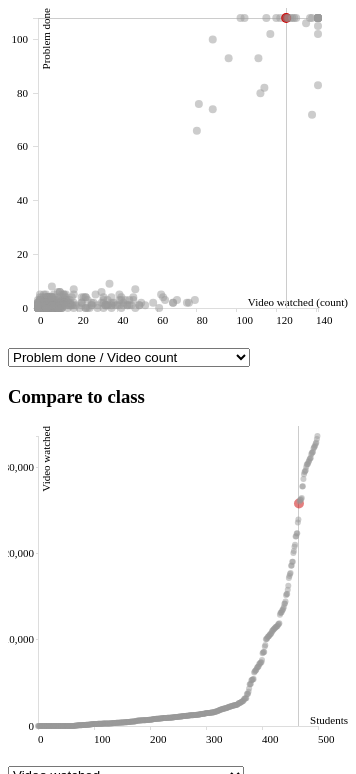
D3 v3 page, settled after 480 driven frames (8 s of simulated time); the page loaded 1 data file(s).


var width = 340,height = 340;//
var cola = d3.select("#colA").append("svg").attr("width", width).attr("height", height);
var colb = d3.select("#colB").append("svg").attr("width", width).attr("height", height);

//Progress colors (Ailadi scheme) ()
var colors=[];
colors.push('#FF5F06');//Rouge orange
colors.push('#F39224');
colors.push('#EDC82B');
colors.push('#E5E131');
colors.push('#B9DB50');
colors.push('#8DD685');
colors.push('#30ad77');//Vert correct
var colorDomain=d3.scale.linear().domain([0,50,60,70,80,90,100]).range(colors);

// Column A
function updateClass1(data,criteria,student_id){
	//console.log('udpateClass()',criteria);
	switch(criteria){
		case 'a':
			var labelx="Video watched (count)";
			var labely="Problem done";
			$.each(data,function(k,o){o.vx=o.video_count});
			$.each(data,function(k,o){o.vy=o.problem_done});
			break;
		
		case 'a2':
			var labelx="Video watched (time)";
			var labely="Problem done";
			$.each(data,function(k,o){o.vx=o.video_watched});
			$.each(data,function(k,o){o.vy=o.problem_done});
			break;

		case 'a3':
			var labelx="Video watched (time)";
			var labely="Video watched (count)";
			$.each(data,function(k,o){o.vx=o.video_watched});
			$.each(data,function(k,o){o.vy=o.video_count});
			break;

		case 'b':
			var labelx="Time spent (minutes)";
			var labely="Problem score";
			$.each(data,function(k,o){o.vx=o.time_spent});
			$.each(data,function(k,o){o.vy=o.problem_score});
			break;
		
		case 'c':
			var labelx="Time spent (minutes)";
			var labely="Problem done";
			$.each(data,function(k,o){o.vx=o.time_spent});
			$.each(data,function(k,o){o.vy=o.problem_done});
			break;
		

		case 'd':
			var labelx="Avg Session length (minutes)";
			var labely="Problem score";
			$.each(data,function(k,o){o.vx=o.session_avg});
			$.each(data,function(k,o){o.vy=o.problem_score});
			break;

		case 'e':
			var labelx="Time spent (minutes)";
			var labely="Sessions";
			$.each(data,function(k,o){o.vx=o.time_spent});
			$.each(data,function(k,o){o.vy=o.sessions});
			break;
	}

	var xDomain=d3.extent(data,function(d){return d.vx;});
	var yDomain=d3.extent(data,function(d){return d.vy;});
	var xScale=d3.scale.linear().range([30, width-30]).domain(xDomain);
	var yScale=d3.scale.linear().range([300, 10]).domain(yDomain);	
	
	//define xAxis
    var xAxis = d3.svg.axis().scale(xScale).orient('bottom')
        .ticks(5)//x tick
        .tickSize(4)
        .tickPadding(4);

	//define yAxis
    var yAxis = d3.svg.axis().scale(yScale).orient('left')
        .ticks(5)//x tick
        .tickSize(5)
        .tickPadding(5);

    cola.selectAll('g,text').remove();//delete axis
    cola.append('g').attr('class', 'axis')
        .style('shape-rendering','crispEdges')
        .attr('transform', 'translate(0, 300)')
        .call(xAxis)
        .selectAll("text")
        .style("font-size", "11px")
        .style("text-anchor", "start");

    cola.append('g').attr('class','axis')
        .style('shape-rendering','crispEdges')
        .attr('transform', 'translate(30, 0)')
        .call(yAxis)
        .selectAll("text")
        .style("font-size", "11px")
        .style("text-anchor", "left");

	//X label
	cola.append('text')
       	.attr("transform","translate(340,298)")
       	.style("text-anchor", "end")
       	.style("font-size", "11px")
       	.text(labelx);

    //Y label
    cola.append('text')
    	.attr("transform","")
    	.attr("transform","translate(42,0),rotate(-90)")
		.style("text-anchor", "end")
       	.style("font-size", "11px")
       	.text(labely);
		
	//override css
    cola.selectAll('.axis line, .axis path').style({ 'stroke': '#ddd', 'fill': 'none', 'stroke-width': '1px'});

    

    // Pinpoint student with 2 lines
	var ipos=0;//studend position
	$.each(data,function(i,d){if(d.student_id==student_id)ipos=i;});
	//console.log(ipos,xScale(ipos));
	

	// Vertical line to pin point the user
	var vline= cola.selectAll("line.vline").data([data[ipos]]);
	vline.enter().append("line")
		.attr("class","vline")
		.attr("stroke","#ccc")
		.attr("stroke-width",1)
		.style('shape-rendering','crispEdges');
	
	vline.transition()
		.attr("x1",function(d){return xScale(d.vx);})
		.attr("x2",function(d){return xScale(d.vx);})
		.attr("y1",0).attr("y2",300);


	// Horizontal line to pin point the user
	var vline= cola.selectAll("line.hline").data([data[ipos]]);
	vline.enter().append("line")
		.attr("class","hline")
		.attr("stroke","#ccc")
		.attr("stroke-width",1)
		.style('shape-rendering','crispEdges');
	
	vline.transition()
		.attr("y1",function(d){return yScale(d.vy);})
		.attr("y2",function(d){return yScale(d.vy);})
		.attr("x1",30).attr("x2",300);




	// Plot students (class)
	var m=cola.selectAll("circle.student").data(data);
	m.enter().append("circle").attr("class","student")
		.attr("cx",width/2)
		.attr("cy",height/2)
		.attr("r",4)
		.attr("stroke","#000")
		.attr("stroke-width",0)
		.style("opacity", 0.5)
		.attr("fill",function(d){
			return '#999';
			//return colorDomain(d.problem_done/d.problem_score*100);
		})
		.on("mouseover",function(d,i){
			d3.select(this).style('stroke-width', 2);
			d3.select(this).style('opacity', 1);
			var htm="<b>Student #"+d.student_id+"</b><hr />";
			htm+="<table width=100%>";
			htm+="<tr><td>Sessions<td style='text-align:right'>"+d.sessions;
			htm+="<tr><td>Avg session time<td style='text-align:right'>"+Math.round(d.session_avg)+" minute";
			
			if(d.time_spent>60){
				var hours=Math.round(d.time_spent/60)+"h and "+d.time_spent%60+" minutes";
				htm+="<tr><td>Time spent<td style='text-align:right'>"+hours;	
			}else{
				htm+="<tr><td>Time spent<td style='text-align:right'>"+d.time_spent+" minutes";	
			}
			
			
			htm+="<tr><td>Problems done<td style='text-align:right'>"+d.problem_done+"/108";
			var score=Math.round(d.problem_score/d.problem_done*100);
			htm+="<tr><td>Problems score<td style='text-align:right'><b style='color:"+colorDomain(score)+"'>"+d.problem_score+"/"+d.problem_done+" ("+score+"%)</b>";
			htm+="<tr><td>Video count<td style='text-align:right'>"+d.video_count+"/141";
			htm+="<tr><td>Video watched<td style='text-align:right'>"+d.video_watched+" sec";
			htm+="</table>";
			ttover(htm);
		})
		.on("mousemove",function(d,i){ttmove();})
		.on("mouseout",function(d,i){
			d3.select(this).style('stroke-width', 0);
			d3.select(this).style('opacity', function(d){
				if(d.student_id==student_id)return 1;
				return 0.5;
			});
			ttout();})
		;
	m.transition().delay(10)
		.attr("cx",function(d,i){return xScale(d.vx);})
		.attr("cy",function(d,i){return yScale(d.vy);})
		.attr("fill",function(d){
			if(d.student_id==student_id)return '#c00';
			return '#999';
			//return colorDomain(d.problem_done/d.problem_score*100);
		})
		.attr("r",function(d){if(d.student_id==student_id)return 5;else return 4;})
		.style("opacity", function(d){if(d.student_id==student_id)return 1;else return 0.5;})
		;

}






// Column B
function updateClass2(data,criteria,student_id){
	//console.log('updateSelector criteria',criteria);
	switch(criteria){
		
		case 'video_watched'://no
			var labely="Video watched";
			$.each(data,function(i,d){d.val=d.video_watched});		
			break;
		
		case 'problem_done':
			var labely="Problem done";
			$.each(data,function(i,d){d.val=d.problem_done});
			break;

		case 'problem_score':
			var labely="Problem score";
			$.each(data,function(i,d){d.val=d.problem_score});
			break;

		case 'time_spent':
			var labely="Time spent";
			$.each(data,function(i,d){d.val=d.time_spent});
			break;
		
		case 'sessions':
			var labely="Sessions";
			$.each(data,function(i,d){d.val=d.sessions});
			break;

		case 'session_avg'://
			var labely="Avg session length (minutes)";
			$.each(data,function(i,d){d.val=d.session_avg});
			break;
		
		default:console.log('criteria error');return false;break;
	}
	
	data.sort(function(a,b){return a.val-b.val});	
	var domain=d3.extent(data,function(d){return d.val});
	
	//console.log('domain '+criteria,domain);
	var xScale = d3.scale.linear().range([30, width-30]).domain([0,500]);
	var xAxis = d3.svg.axis()
    .scale(xScale)
    .orient('bottom')
    .ticks(5)//x tick
    .tickSize(4)
    .tickPadding(5);

	colb.selectAll('g,text').remove();//quick and dirty :: todo update axis
	colb.append('g')
	    .attr('class', 'axis')
	    .style('shape-rendering','crispEdges')
	    .attr('transform', 'translate(0, 300)')
	    .call(xAxis)
	    .selectAll("text")
	    .style("font-size", "11px")
	    .style("text-anchor", "start");
	

	//X label
	colb.append('text')
       	.attr("transform","translate(340,298)")
       	.style("text-anchor", "end")
       	.style("font-size", "11px")
       	.text("Students");

    //Y label
    colb.append('text')
    	.attr("transform","")
    	.attr("transform","translate(42,0),rotate(-90)")
		.style("text-anchor", "end")
       	.style("font-size", "11px")
       	.text(labely);

	//override css
    colb.selectAll('.axis line, .axis path').style({ 'stroke': '#ddd', 'fill': 'none', 'stroke-width': '1px'});

	

	var yScale = d3.scale.linear().range([300,10]).domain(domain);
	var yAxis = d3.svg.axis().scale(yScale).orient('left')
	    .ticks(5)//x tick
	    .tickSize(2)
	    .tickPadding(2);

    colb.append('g').attr('class','axis')
        .style('shape-rendering','crispEdges')
        .attr('transform', 'translate(30, 0)')
        .call(yAxis)
        .selectAll("text")
        .style("font-size", "11px")
        .style("text-anchor", "left");

	//override css
    colb.selectAll('.axis line, .axis path').style({ 'stroke': '#ddd', 'fill': 'none', 'stroke-width': '1px'});

/*

    // Draw Line / Area
	var area = d3.svg.area().interpolate("linear")
    	.x(function(d,i){return xScale(i);})
    	.y0(200)
    	.y1(function(d){return yScale(d.val);});
                
	var lineFunction = d3.svg.line()
        .x(function(d,i){return xScale(i);})
        .y(function(d){return yScale(d.val);});
	
    colb.selectAll("path.area").remove();
	colb.append("path")
		.attr("class", "area")
		.attr("opacity", 0.1)
		.attr("d", area(data));
	
	colb.selectAll("path.line").remove();
	var linegraph = colb.append("path")
        .attr("class", "line")
        .attr("d", lineFunction(data))
        .attr("stroke", "#999")
        .attr("stroke-width", 2)
        .attr("fill", "none");


	*/


	var ipos=0;//studend position
	$.each(data,function(i,d){if(d.student_id==student_id)ipos=i;});
	
	// Vertical line to pin point the user
	var vline= colb.selectAll("line.vline").data([ipos]);
	vline.enter().append("line")
		.attr("class","vline")
		.attr("stroke","#ccc")
		.attr("stroke-width",1)
		.style('shape-rendering','crispEdges')
		;
	
	vline.transition()
		.attr("x1",function(d){return xScale(d);})
		.attr("x2",function(d){return xScale(d);})
		.attr("y1",0).attr("y2",300);

	// Horizontal line to pin point the user
	// TODO ***
	/*
	var vline= colb.selectAll("line.hline").data([ipos]);
	vline.enter().append("line")
		.attr("class","hline")
		.attr("stroke","#ccc")
		.attr("stroke-width",1)
		.style('shape-rendering','crispEdges');
	
	vline.transition()
		.attr("y1",function(d){return yScale(d);})
		.attr("y2",function(d){return yScale(d);})
		.attr("x1",30).attr("x2",300);
	*/

	var us=colb.selectAll("circle.classroom").data(data)
	us.enter()
		.append("circle")
		.attr("class","classroom")
		.attr("r",0)
		.style("opacity", 0.5)
		.attr("fill","#999")
		.attr("stroke","#000")
		.attr("stroke-width",0)
		.on("mouseover",function(d,i){
			d3.select(this).style('stroke-width', 2);
			d3.select(this).style('opacity', 1);
			var htm="<b>Student #"+d.student_id+"</b><hr />";
			htm+="<table width=100%>";
			htm+="<tr><td>Sessions<td style='text-align:right'>"+d.sessions;
			htm+="<tr><td>Avg session time<td style='text-align:right'>"+d.session_avg+" minute";
			htm+="<tr><td>Time spent<td style='text-align:right'>"+d.time_spent+" minutes";
			
			htm+="<tr><td>Video count<td style='text-align:right'>"+d.video_count+"/141";
			htm+="<tr><td>Video watched<td style='text-align:right'>"+d.video_watched+" sec";
			htm+="<tr><td>Problems done<td style='text-align:right'>"+d.problem_done+"/108";
			var score=Math.round(d.problem_score/d.problem_done*100);
			htm+="<tr><td>Problems score<td style='text-align:right'><b style='color:"+colorDomain(score)+"'>"+d.problem_score+"/"+d.problem_done+" ("+score+"%)</b>";
			htm+="</table>";
			ttover(htm);
		})
		.on("mousemove",function(d,i){ttmove();})
		.on("mouseout",function(d,i){
			d3.select(this).style('stroke-width', 0);
			d3.select(this).style('opacity', 0.5);
			ttout();
		})
		;
	
	us.transition()
		.attr("cx",function(d,i){return xScale(i);})
		.attr("cy",function(d,i){return yScale(d.val);})
		.attr("fill",function(d){
			if(d.student_id==student_id)return "#c00";
			return "#999"
		})
		.attr("r",function(d){
			if(d.student_id==student_id)return 5;
			return 3;
		})
		;
		
}


var csv_class=[];
d3.csv("class.csv",function(error,d){
	d.forEach(function(o){
		o.student_id=+o.student_id;
		o.problem_done=+o.problem_done;
		o.problem_score=+o.problem_score;
		o.sessions=+o.sessions;
		o.session_avg=+o.session_avg;
		o.time_spent=+o.time_spent;
		o.video_count=+o.video_count;
		o.video_watched=+o.video_watched;
	});
	csv_class=d;
	console.log("csv_class",csv_class.length);
	updateClass1(csv_class,$('#selector1').val(),119);
	updateClass2(csv_class,$('#selector2').val(),119);
});

$(function(){
	$('#selector1').change(function(o){
		if($('#selector1').val())updateClass1(csv_class,$('#selector1').val(),119);
	});
	$('#selector2').change(function(o){
		if($('#selector2').val())updateClass2(csv_class,$('#selector2').val(),119);
	});
	//updateSelector(csv_class,$('#selector2').val());//init
});


// ── js/tooltip.js
/**
 * D3 Tooltip
 */
var ttdiv = d3.select("body").append("div").attr("class", "tooltip").style("opacity", 1e-6);

function ttover(html){
    if(html)ttdiv.html(html);
    ttdiv.transition().duration(100).style("opacity", 1);
}

function ttmove(){
  ttdiv.style("left", ttleft ).style("top", tttop);
}

function ttleft(){
  var max = $("body").width()-$("div.tooltip").width() - 20;
    return  Math.min( max , d3.event.pageX + 10 ) + "px";
}

function tttop(){
	var max = $("body").height()-$("div.tooltip").height() - 20;
    return  Math.min( max , d3.event.pageY + 10 ) + "px";	
}

function ttout(){
    ttdiv.transition().duration(200).style("opacity", 1e-6);
}

### data: class.csv
student_id, sessions, session_avg, time_spent, video_count, video_watched, problem_done, problem_score
0, 19, 25.74, 489, 18, 3711, 7, 6
1, 13, 32.31, 420, 11, 2100, 6, 4
2, 3, 18, 54, 3, 386, 1, 1
3, 4, 32.25, 129, 4, 871, 2, 0
4, 1, 14, 14, 1, 17, 0, 0
5, 1, 21, 21, 1, 357, 2, 1
6, 12, 26.5, 318, 13, 1926, 3, 3
7, 2, 26.5, 53, , , 0, 0
8, 5, 24.6, 123, 5, 683, 1, 1
9, 3, 30, 90, 3, 739, 1, 1
10, 20, 52.45, 1049, 61, 19063, 0, 0
11, 5, 20, 100, 2, 387, 4, 0
12, 5, 35.4, 177, 5, 1743, 2, 0
13, 7, 23.14, 162, 5, 1356, 4, 1
14, 23, 39.13, 900, 43, 13409, 2, 2
15, 1, 3, 3, , , 0, 0
16, 2, 39, 78, 5, 1090, 0, 0
17, 4, 28.5, 114, 4, 681, 1, 1
18, 1, 4, 4, , , 0, 0
19, 19, 38.68, 735, 41, 11581, 1, 0
20, 7, 54.14, 379, 21, 6850, 0, 0
21, 6, 25.83, 155, 3, 776, 1, 0
22, 2, 33, 66, 3, 637, 0, 0
23, 33, 51.15, 1688, 122, 26231, 108, 88
24, 16, 22.81, 365, 10, 2054, 6, 5
25, 2, 10, 20, , , 0, 0
26, 5, 36.6, 183, 8, 1524, 0, 0
27, 13, 36.31, 472, 24, 7210, 4, 2
28, 1, 9, 9, , , 1, 1
29, 2, 31, 62, 1, 284, 0, 0
30, 8, 28, 224, 11, 1507, 0, 0
31, 3, 45.33, 136, 9, 2884, 0, 0
32, 3, 19.33, 58, 3, 158, 4, 2
33, 8, 23.38, 187, 5, 1184, 4, 4
34, 3, 24, 72, 2, 478, 2, 2
35, 2, 16, 32, 1, 115, 0, 0
36, 8, 26.75, 214, 6, 916, 3, 3
37, 4, 16, 64, , , 0, 0
38, 15, 23.93, 359, 14, 2524, 2, 2
39, 2, 5.5, 11, , , 0, 0
40, 3, 37.67, 113, 2, 676, 1, 0
41, 5, 42.2, 211, 8, 1763, 2, 1
42, 18, 46.44, 836, 52, 15325, 2, 2
43, 1, 25, 25, 1, 96, 1, 0
44, 2, 14, 28, 1, 223, 0, 0
45, 1, 18, 18, 1, 264, 0, 0
46, 2, 14, 28, 1, 309, 0, 0
47, 32, 58.41, 1869, 129, 27846, 108, 88
48, 1, 27, 27, , , 0, 0
49, 7, 35.14, 246, 15, 2271, 3, 1
50, 2, 33.5, 67, 1, 185, 4, 4
51, 2, 28.5, 57, 3, 411, 1, 0
52, 1, 25, 25, 1, 78, 0, 0
53, 11, 22.36, 246, 9, 1487, 1, 0
54, 4, 18.75, 75, 4, 1023, 0, 0
55, 14, 35.21, 493, 23, 3718, 4, 0
56, 3, 12.67, 38, 1, 237, 0, 0
57, 5, 28.8, 144, 7, 972, 1, 1
58, 3, 31.67, 95, 3, 923, 0, 0
59, 11, 22.55, 248, 5, 1074, 3, 2
... 440 more rows